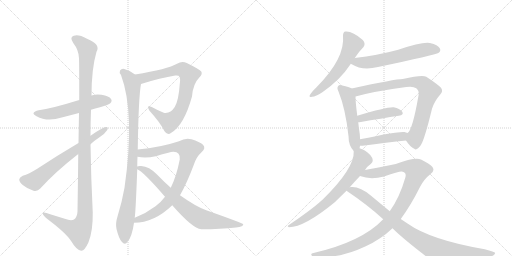
t = 0.00 s
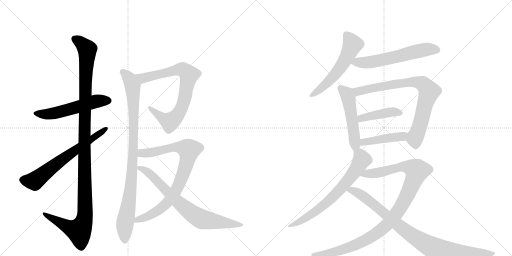
t = 2.71 s
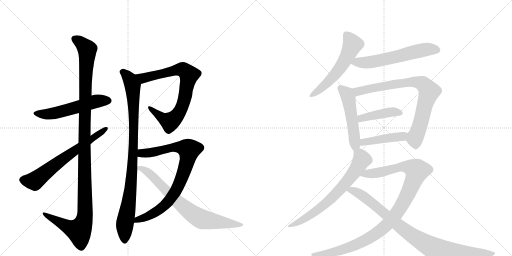
t = 5.42 s
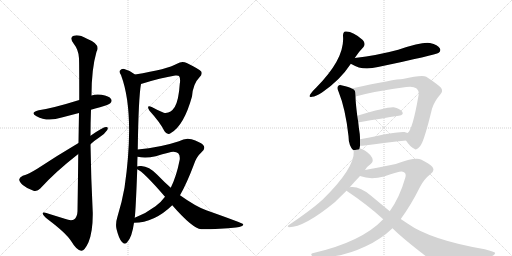
t = 8.13 s
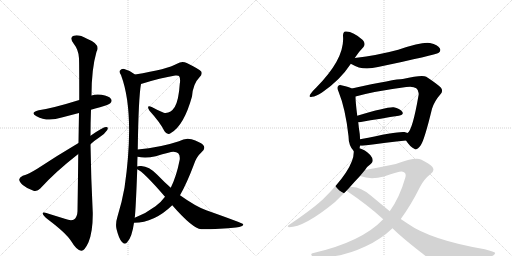
t = 10.84 s
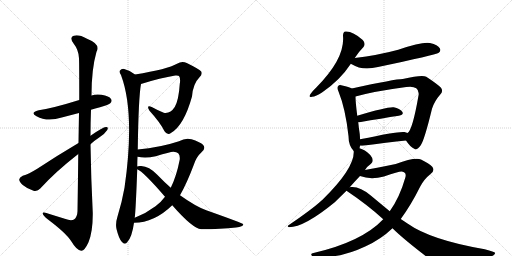
t = 13.54 s

The animated SVG that drew these frames (rendered in a browser with its animation timeline set to each time). Animation: 16 CSS @keyframes rules; one cycle of 13.54 s.

<svg version="1.1" viewBox="0 0 2048 1024" xmlns="http://www.w3.org/2000/svg">
  <g stroke="lightgray" stroke-dasharray="1,1" stroke-width="1" transform="scale(4, 4)">
    <line x1="0" y1="0" x2="256" y2="256"></line>
    <line x1="256" y1="0" x2="0" y2="256"></line>
    <line x1="128" y1="0" x2="128" y2="256"></line>
    <line x1="0" y1="128" x2="256" y2="128"></line>
    <line x1="256" y1="0" x2="512" y2="256"></line>
    <line x1="512" y1="0" x2="256" y2="256"></line>
    <line x1="384" y1="0" x2="384" y2="256"></line>
    <line x1="256" y1="128" x2="512" y2="128"></line>
  </g>
<g transform="scale(1, -1) translate(0, -850)">
   <style type="text/css">
    @keyframes keyframes0 {
      from {
       stroke: black;
       stroke-dashoffset: 550;
       stroke-width: 128;
       }
       64% {
       animation-timing-function: step-end;
       stroke: black;
       stroke-dashoffset: 0;
       stroke-width: 128;
       }
       to {
       stroke: black;
       stroke-width: 1024;
       }
       }
       #make-me-a-hanzi-animation-0 {
         animation: keyframes0 0.697591s both;
         animation-delay: 0.000000s;
         animation-timing-function: linear;
       }
    @keyframes keyframes1 {
      from {
       stroke: black;
       stroke-dashoffset: 1207;
       stroke-width: 128;
       }
       80% {
       animation-timing-function: step-end;
       stroke: black;
       stroke-dashoffset: 0;
       stroke-width: 128;
       }
       to {
       stroke: black;
       stroke-width: 1024;
       }
       }
       #make-me-a-hanzi-animation-1 {
         animation: keyframes1 1.232259s both;
         animation-delay: 0.697591s;
         animation-timing-function: linear;
       }
    @keyframes keyframes2 {
      from {
       stroke: black;
       stroke-dashoffset: 656;
       stroke-width: 128;
       }
       68% {
       animation-timing-function: step-end;
       stroke: black;
       stroke-dashoffset: 0;
       stroke-width: 128;
       }
       to {
       stroke: black;
       stroke-width: 1024;
       }
       }
       #make-me-a-hanzi-animation-2 {
         animation: keyframes2 0.783854s both;
         animation-delay: 1.929850s;
         animation-timing-function: linear;
       }
    @keyframes keyframes3 {
      from {
       stroke: black;
       stroke-dashoffset: 782;
       stroke-width: 128;
       }
       72% {
       animation-timing-function: step-end;
       stroke: black;
       stroke-dashoffset: 0;
       stroke-width: 128;
       }
       to {
       stroke: black;
       stroke-width: 1024;
       }
       }
       #make-me-a-hanzi-animation-3 {
         animation: keyframes3 0.886393s both;
         animation-delay: 2.713704s;
         animation-timing-function: linear;
       }
    @keyframes keyframes4 {
      from {
       stroke: black;
       stroke-dashoffset: 948;
       stroke-width: 128;
       }
       76% {
       animation-timing-function: step-end;
       stroke: black;
       stroke-dashoffset: 0;
       stroke-width: 128;
       }
       to {
       stroke: black;
       stroke-width: 1024;
       }
       }
       #make-me-a-hanzi-animation-4 {
         animation: keyframes4 1.021484s both;
         animation-delay: 3.600098s;
         animation-timing-function: linear;
       }
    @keyframes keyframes5 {
      from {
       stroke: black;
       stroke-dashoffset: 842;
       stroke-width: 128;
       }
       73% {
       animation-timing-function: step-end;
       stroke: black;
       stroke-dashoffset: 0;
       stroke-width: 128;
       }
       to {
       stroke: black;
       stroke-width: 1024;
       }
       }
       #make-me-a-hanzi-animation-5 {
         animation: keyframes5 0.935221s both;
         animation-delay: 4.621582s;
         animation-timing-function: linear;
       }
    @keyframes keyframes6 {
      from {
       stroke: black;
       stroke-dashoffset: 749;
       stroke-width: 128;
       }
       71% {
       animation-timing-function: step-end;
       stroke: black;
       stroke-dashoffset: 0;
       stroke-width: 128;
       }
       to {
       stroke: black;
       stroke-width: 1024;
       }
       }
       #make-me-a-hanzi-animation-6 {
         animation: keyframes6 0.859538s both;
         animation-delay: 5.556803s;
         animation-timing-function: linear;
       }
    @keyframes keyframes7 {
      from {
       stroke: black;
       stroke-dashoffset: 561;
       stroke-width: 128;
       }
       65% {
       animation-timing-function: step-end;
       stroke: black;
       stroke-dashoffset: 0;
       stroke-width: 128;
       }
       to {
       stroke: black;
       stroke-width: 1024;
       }
       }
       #make-me-a-hanzi-animation-7 {
         animation: keyframes7 0.706543s both;
         animation-delay: 6.416341s;
         animation-timing-function: linear;
       }
    @keyframes keyframes8 {
      from {
       stroke: black;
       stroke-dashoffset: 602;
       stroke-width: 128;
       }
       66% {
       animation-timing-function: step-end;
       stroke: black;
       stroke-dashoffset: 0;
       stroke-width: 128;
       }
       to {
       stroke: black;
       stroke-width: 1024;
       }
       }
       #make-me-a-hanzi-animation-8 {
         animation: keyframes8 0.739909s both;
         animation-delay: 7.122884s;
         animation-timing-function: linear;
       }
    @keyframes keyframes9 {
      from {
       stroke: black;
       stroke-dashoffset: 511;
       stroke-width: 128;
       }
       62% {
       animation-timing-function: step-end;
       stroke: black;
       stroke-dashoffset: 0;
       stroke-width: 128;
       }
       to {
       stroke: black;
       stroke-width: 1024;
       }
       }
       #make-me-a-hanzi-animation-9 {
         animation: keyframes9 0.665853s both;
         animation-delay: 7.862793s;
         animation-timing-function: linear;
       }
    @keyframes keyframes10 {
      from {
       stroke: black;
       stroke-dashoffset: 795;
       stroke-width: 128;
       }
       72% {
       animation-timing-function: step-end;
       stroke: black;
       stroke-dashoffset: 0;
       stroke-width: 128;
       }
       to {
       stroke: black;
       stroke-width: 1024;
       }
       }
       #make-me-a-hanzi-animation-10 {
         animation: keyframes10 0.896973s both;
         animation-delay: 8.528646s;
         animation-timing-function: linear;
       }
    @keyframes keyframes11 {
      from {
       stroke: black;
       stroke-dashoffset: 425;
       stroke-width: 128;
       }
       58% {
       animation-timing-function: step-end;
       stroke: black;
       stroke-dashoffset: 0;
       stroke-width: 128;
       }
       to {
       stroke: black;
       stroke-width: 1024;
       }
       }
       #make-me-a-hanzi-animation-11 {
         animation: keyframes11 0.595866s both;
         animation-delay: 9.425618s;
         animation-timing-function: linear;
       }
    @keyframes keyframes12 {
      from {
       stroke: black;
       stroke-dashoffset: 438;
       stroke-width: 128;
       }
       59% {
       animation-timing-function: step-end;
       stroke: black;
       stroke-dashoffset: 0;
       stroke-width: 128;
       }
       to {
       stroke: black;
       stroke-width: 1024;
       }
       }
       #make-me-a-hanzi-animation-12 {
         animation: keyframes12 0.606445s both;
         animation-delay: 10.021484s;
         animation-timing-function: linear;
       }
    @keyframes keyframes13 {
      from {
       stroke: black;
       stroke-dashoffset: 692;
       stroke-width: 128;
       }
       69% {
       animation-timing-function: step-end;
       stroke: black;
       stroke-dashoffset: 0;
       stroke-width: 128;
       }
       to {
       stroke: black;
       stroke-width: 1024;
       }
       }
       #make-me-a-hanzi-animation-13 {
         animation: keyframes13 0.813151s both;
         animation-delay: 10.627930s;
         animation-timing-function: linear;
       }
    @keyframes keyframes14 {
      from {
       stroke: black;
       stroke-dashoffset: 1054;
       stroke-width: 128;
       }
       77% {
       animation-timing-function: step-end;
       stroke: black;
       stroke-dashoffset: 0;
       stroke-width: 128;
       }
       to {
       stroke: black;
       stroke-width: 1024;
       }
       }
       #make-me-a-hanzi-animation-14 {
         animation: keyframes14 1.107747s both;
         animation-delay: 11.441081s;
         animation-timing-function: linear;
       }
    @keyframes keyframes15 {
      from {
       stroke: black;
       stroke-dashoffset: 915;
       stroke-width: 128;
       }
       75% {
       animation-timing-function: step-end;
       stroke: black;
       stroke-dashoffset: 0;
       stroke-width: 128;
       }
       to {
       stroke: black;
       stroke-width: 1024;
       }
       }
       #make-me-a-hanzi-animation-15 {
         animation: keyframes15 0.994629s both;
         animation-delay: 12.548828s;
         animation-timing-function: linear;
       }
</style>
<path d="M 364 411 Q 380 417 400 421 Q 436 431 441 437 Q 450 446 444 454 Q 437 466 406 471 Q 385 475 366 468 L 317 450 Q 211 417 155 409 Q 118 400 146 385 Q 189 361 247 380 L 316 398 L 364 411 Z" fill="lightgray"></path> 
<path d="M 313 234 Q 312 134 310 5 Q 309 -19 296 -28 Q 284 -35 259 -25 L 201 -7 Q 168 5 171 -5 Q 172 -12 192 -28 Q 265 -83 285 -115 Q 307 -152 325 -153 Q 338 -154 354 -119 Q 372 -74 371 0 Q 364 136 362 273 L 362 307 Q 362 359 364 411 L 366 468 Q 366 574 386 643 Q 404 673 348 695 Q 314 714 295 707 Q 277 701 293 678 Q 315 650 316 617 Q 317 599 317 450 L 316 398 Q 315 346 314 278 L 313 234 Z" fill="lightgray"></path> 
<path d="M 362 273 Q 378 288 398 301 Q 419 314 429 330 Q 435 343 424 342 Q 412 342 362 307 L 314 278 Q 226 226 149 175 Q 115 154 91 147 Q 78 141 77 133 Q 76 123 91 110 Q 110 94 134 87 Q 150 83 161 96 Q 222 163 313 234 L 362 273 Z" fill="lightgray"></path> 
<path d="M 564 514 Q 643 539 701 548 Q 714 549 716 546 Q 723 537 719 514 Q 715 450 699 422 Q 681 394 655 399 Q 630 409 607 422 Q 583 432 598 407 Q 640 361 658 325 Q 670 307 685 319 Q 736 349 768 464 Q 772 515 798 541 Q 811 554 805 564 Q 796 574 747 598 Q 728 608 708 595 Q 671 573 540 552 C 510 547 535 505 564 514 Z" fill="lightgray"></path> 
<path d="M 551 252 Q 554 460 564 514 C 567 534 565 535 540 552 Q 521 568 497 574 Q 487 577 480 568 Q 476 561 484 550 Q 541 397 498 99 Q 488 42 470 -16 Q 461 -44 466 -66 Q 475 -103 487 -117 Q 500 -132 510 -117 Q 528 -98 536 -41 L 539 -21 Q 543 10 549 173 L 549 184 Q 549 205 550 223 L 551 252 Z" fill="lightgray"></path> 
<path d="M 536 -41 Q 617 -41 689 29 L 720 69 Q 748 118 776 193 Q 786 223 806 241 Q 825 257 812 271 Q 799 283 766 293 Q 742 300 716 285 Q 641 260 551 252 C 521 249 520 227 550 223 Q 583 216 623 225 Q 684 244 694 243 Q 722 243 719 212 Q 706 145 683 99 L 660 63 Q 644 41 622 25 Q 585 -3 539 -21 C 511 -33 506 -43 536 -41 Z" fill="lightgray"></path> 
<path d="M 689 29 Q 770 -64 805 -67 Q 883 -67 944 -60 Q 975 -56 973 -47 Q 972 -43 825 9 Q 783 24 720 69 L 683 99 Q 656 123 629 151 Q 596 185 565 186 Q 552 187 549 184 C 534 182 534 182 549 173 Q 573 164 660 63 L 689 29 Z" fill="lightgray"></path> 
<path d="M 1419 618 Q 1435 643 1454 662 Q 1464 675 1451 690 Q 1411 726 1382 724 Q 1372 723 1372 707 Q 1381 617 1266 501 Q 1250 486 1242 474 Q 1232 459 1248 463 Q 1264 464 1288 480 Q 1360 529 1402 593 Q 1402 594 1403 595 L 1419 618 Z" fill="lightgray"></path> 
<path d="M 1403 595 Q 1404 595 1407 593 Q 1449 566 1512 582 Q 1741 630 1755 639 Q 1765 648 1759 657 Q 1752 670 1720 678 Q 1690 684 1593 651 Q 1512 629 1419 618 C 1389 614 1377 610 1403 595 Z" fill="lightgray"></path> 
<path d="M 1438 257 Q 1439 261 1440 267 L 1440 293 Q 1440 303 1439 314 Q 1435 339 1433 361 L 1429 387 Q 1422 442 1422 464 C 1421 489 1421 489 1407 496 Q 1397 502 1369 508 Q 1356 512 1353 506 Q 1346 500 1354 484 Q 1382 415 1394 306 Q 1394 267 1415 246 C 1432 227 1432 228 1438 257 Z" fill="lightgray"></path> 
<path d="M 1624 288 Q 1640 263 1657 255 Q 1667 246 1683 269 Q 1698 291 1728 415 Q 1738 446 1761 472 Q 1774 485 1764 499 Q 1748 515 1705 543 Q 1689 552 1611 534 Q 1581 534 1407 496 C 1378 490 1393 456 1422 464 Q 1497 485 1625 502 Q 1653 506 1665 497 Q 1678 487 1674 468 Q 1650 329 1630 318 C 1616 299 1616 299 1624 288 Z" fill="lightgray"></path> 
<path d="M 1433 361 L 1438 361 Q 1529 377 1595 387 Q 1617 391 1609 403 Q 1599 416 1575 421 Q 1551 424 1429 387 C 1400 378 1403 360 1433 361 Z" fill="lightgray"></path> 
<path d="M 1440 267 L 1450 267 Q 1550 280 1624 288 C 1654 291 1658 306 1630 318 Q 1624 321 1618 322 Q 1596 326 1440 293 C 1411 287 1410 267 1440 267 Z" fill="lightgray"></path> 
<path d="M 1460 170 Q 1469 185 1484 195 Q 1491 199 1491 209 Q 1491 218 1481 230 Q 1459 252 1438 257 C 1416 265 1416 265 1415 246 Q 1419 177 1289 50 Q 1286 49 1284 46 Q 1247 12 1154 -51 Q 1147 -55 1156 -59 Q 1217 -59 1339 41 L 1386 87 L 1399 101 Q 1417 122 1440 146 L 1460 170 Z" fill="lightgray"></path> 
<path d="M 1603 -26 Q 1643 28 1681 104 Q 1697 134 1720 152 Q 1742 167 1729 183 Q 1716 196 1684 212 Q 1659 222 1583 194 Q 1496 176 1460 170 C 1430 165 1411 154 1440 146 Q 1482 130 1536 144 Q 1597 165 1607 164 Q 1628 161 1621 139 Q 1599 61 1559 5 L 1533 -27 Q 1448 -117 1254 -162 Q 1238 -165 1250 -175 Q 1257 -179 1313 -177 Q 1383 -173 1463 -135 Q 1524 -107 1570 -63 L 1603 -26 Z" fill="lightgray"></path> 
<path d="M 1570 -63 Q 1616 -109 1734 -198 Q 1774 -222 1945 -181 Q 1985 -172 1980 -161 Q 1979 -157 1939 -147 Q 1723 -110 1630 -44 L 1603 -26 L 1559 5 L 1483 68 Q 1440 105 1404 102 Q 1401 102 1399 101 C 1369 100 1367 100 1386 87 Q 1471 30 1533 -27 L 1570 -63 Z" fill="lightgray"></path> 
      <clipPath id="make-me-a-hanzi-clip-0">
      <path d="M 364 411 Q 380 417 400 421 Q 436 431 441 437 Q 450 446 444 454 Q 437 466 406 471 Q 385 475 366 468 L 317 450 Q 211 417 155 409 Q 118 400 146 385 Q 189 361 247 380 L 316 398 L 364 411 Z" fill="lightgray"></path>
      </clipPath>
      <path clip-path="url(#make-me-a-hanzi-clip-0)" d="M 147 398 L 206 395 L 379 444 L 434 447 " fill="none" id="make-me-a-hanzi-animation-0" stroke-dasharray="422 844" stroke-linecap="round"></path>

      <clipPath id="make-me-a-hanzi-clip-1">
      <path d="M 313 234 Q 312 134 310 5 Q 309 -19 296 -28 Q 284 -35 259 -25 L 201 -7 Q 168 5 171 -5 Q 172 -12 192 -28 Q 265 -83 285 -115 Q 307 -152 325 -153 Q 338 -154 354 -119 Q 372 -74 371 0 Q 364 136 362 273 L 362 307 Q 362 359 364 411 L 366 468 Q 366 574 386 643 Q 404 673 348 695 Q 314 714 295 707 Q 277 701 293 678 Q 315 650 316 617 Q 317 599 317 450 L 316 398 Q 315 346 314 278 L 313 234 Z" fill="lightgray"></path>
      </clipPath>
      <path clip-path="url(#make-me-a-hanzi-clip-1)" d="M 301 692 L 318 684 L 349 652 L 340 488 L 337 -28 L 316 -73 L 278 -61 L 190 -15 L 188 -8 L 177 -7 " fill="none" id="make-me-a-hanzi-animation-1" stroke-dasharray="1079 2158" stroke-linecap="round"></path>

      <clipPath id="make-me-a-hanzi-clip-2">
      <path d="M 362 273 Q 378 288 398 301 Q 419 314 429 330 Q 435 343 424 342 Q 412 342 362 307 L 314 278 Q 226 226 149 175 Q 115 154 91 147 Q 78 141 77 133 Q 76 123 91 110 Q 110 94 134 87 Q 150 83 161 96 Q 222 163 313 234 L 362 273 Z" fill="lightgray"></path>
      </clipPath>
      <path clip-path="url(#make-me-a-hanzi-clip-2)" d="M 90 131 L 138 126 L 229 198 L 422 334 " fill="none" id="make-me-a-hanzi-animation-2" stroke-dasharray="528 1056" stroke-linecap="round"></path>

      <clipPath id="make-me-a-hanzi-clip-3">
      <path d="M 564 514 Q 643 539 701 548 Q 714 549 716 546 Q 723 537 719 514 Q 715 450 699 422 Q 681 394 655 399 Q 630 409 607 422 Q 583 432 598 407 Q 640 361 658 325 Q 670 307 685 319 Q 736 349 768 464 Q 772 515 798 541 Q 811 554 805 564 Q 796 574 747 598 Q 728 608 708 595 Q 671 573 540 552 C 510 547 535 505 564 514 Z" fill="lightgray"></path>
      </clipPath>
      <path clip-path="url(#make-me-a-hanzi-clip-3)" d="M 552 551 L 564 540 L 584 539 L 726 573 L 755 552 L 735 442 L 723 410 L 697 375 L 680 363 L 666 368 L 599 416 " fill="none" id="make-me-a-hanzi-animation-3" stroke-dasharray="654 1308" stroke-linecap="round"></path>

      <clipPath id="make-me-a-hanzi-clip-4">
      <path d="M 551 252 Q 554 460 564 514 C 567 534 565 535 540 552 Q 521 568 497 574 Q 487 577 480 568 Q 476 561 484 550 Q 541 397 498 99 Q 488 42 470 -16 Q 461 -44 466 -66 Q 475 -103 487 -117 Q 500 -132 510 -117 Q 528 -98 536 -41 L 539 -21 Q 543 10 549 173 L 549 184 Q 549 205 550 223 L 551 252 Z" fill="lightgray"></path>
      </clipPath>
      <path clip-path="url(#make-me-a-hanzi-clip-4)" d="M 490 563 L 519 534 L 530 506 L 536 371 L 529 162 L 521 77 L 499 -49 L 499 -112 " fill="none" id="make-me-a-hanzi-animation-4" stroke-dasharray="820 1640" stroke-linecap="round"></path>

      <clipPath id="make-me-a-hanzi-clip-5">
      <path d="M 536 -41 Q 617 -41 689 29 L 720 69 Q 748 118 776 193 Q 786 223 806 241 Q 825 257 812 271 Q 799 283 766 293 Q 742 300 716 285 Q 641 260 551 252 C 521 249 520 227 550 223 Q 583 216 623 225 Q 684 244 694 243 Q 722 243 719 212 Q 706 145 683 99 L 660 63 Q 644 41 622 25 Q 585 -3 539 -21 C 511 -33 506 -43 536 -41 Z" fill="lightgray"></path>
      </clipPath>
      <path clip-path="url(#make-me-a-hanzi-clip-5)" d="M 558 230 L 567 237 L 630 243 L 685 260 L 716 262 L 756 250 L 746 195 L 725 135 L 703 86 L 676 47 L 620 -1 L 550 -28 L 543 -37 " fill="none" id="make-me-a-hanzi-animation-5" stroke-dasharray="714 1428" stroke-linecap="round"></path>

      <clipPath id="make-me-a-hanzi-clip-6">
      <path d="M 689 29 Q 770 -64 805 -67 Q 883 -67 944 -60 Q 975 -56 973 -47 Q 972 -43 825 9 Q 783 24 720 69 L 683 99 Q 656 123 629 151 Q 596 185 565 186 Q 552 187 549 184 C 534 182 534 182 549 173 Q 573 164 660 63 L 689 29 Z" fill="lightgray"></path>
      </clipPath>
      <path clip-path="url(#make-me-a-hanzi-clip-6)" d="M 554 179 L 580 170 L 600 155 L 716 37 L 796 -22 L 954 -52 L 969 -50 " fill="none" id="make-me-a-hanzi-animation-6" stroke-dasharray="621 1242" stroke-linecap="round"></path>

      <clipPath id="make-me-a-hanzi-clip-7">
      <path d="M 1419 618 Q 1435 643 1454 662 Q 1464 675 1451 690 Q 1411 726 1382 724 Q 1372 723 1372 707 Q 1381 617 1266 501 Q 1250 486 1242 474 Q 1232 459 1248 463 Q 1264 464 1288 480 Q 1360 529 1402 593 Q 1402 594 1403 595 L 1419 618 Z" fill="lightgray"></path>
      </clipPath>
      <path clip-path="url(#make-me-a-hanzi-clip-7)" d="M 1385 711 L 1410 671 L 1370 591 L 1308 517 L 1252 472 " fill="none" id="make-me-a-hanzi-animation-7" stroke-dasharray="433 866" stroke-linecap="round"></path>

      <clipPath id="make-me-a-hanzi-clip-8">
      <path d="M 1403 595 Q 1404 595 1407 593 Q 1449 566 1512 582 Q 1741 630 1755 639 Q 1765 648 1759 657 Q 1752 670 1720 678 Q 1690 684 1593 651 Q 1512 629 1419 618 C 1389 614 1377 610 1403 595 Z" fill="lightgray"></path>
      </clipPath>
      <path clip-path="url(#make-me-a-hanzi-clip-8)" d="M 1408 600 L 1483 601 L 1708 653 L 1748 650 " fill="none" id="make-me-a-hanzi-animation-8" stroke-dasharray="474 948" stroke-linecap="round"></path>

      <clipPath id="make-me-a-hanzi-clip-9">
      <path d="M 1438 257 Q 1439 261 1440 267 L 1440 293 Q 1440 303 1439 314 Q 1435 339 1433 361 L 1429 387 Q 1422 442 1422 464 C 1421 489 1421 489 1407 496 Q 1397 502 1369 508 Q 1356 512 1353 506 Q 1346 500 1354 484 Q 1382 415 1394 306 Q 1394 267 1415 246 C 1432 227 1432 228 1438 257 Z" fill="lightgray"></path>
      </clipPath>
      <path clip-path="url(#make-me-a-hanzi-clip-9)" d="M 1362 498 L 1386 475 L 1394 458 L 1417 307 L 1417 257 " fill="none" id="make-me-a-hanzi-animation-9" stroke-dasharray="383 766" stroke-linecap="round"></path>

      <clipPath id="make-me-a-hanzi-clip-10">
      <path d="M 1624 288 Q 1640 263 1657 255 Q 1667 246 1683 269 Q 1698 291 1728 415 Q 1738 446 1761 472 Q 1774 485 1764 499 Q 1748 515 1705 543 Q 1689 552 1611 534 Q 1581 534 1407 496 C 1378 490 1393 456 1422 464 Q 1497 485 1625 502 Q 1653 506 1665 497 Q 1678 487 1674 468 Q 1650 329 1630 318 C 1616 299 1616 299 1624 288 Z" fill="lightgray"></path>
      </clipPath>
      <path clip-path="url(#make-me-a-hanzi-clip-10)" d="M 1421 496 L 1436 484 L 1626 522 L 1670 521 L 1692 514 L 1716 484 L 1680 349 L 1659 296 L 1664 273 " fill="none" id="make-me-a-hanzi-animation-10" stroke-dasharray="667 1334" stroke-linecap="round"></path>

      <clipPath id="make-me-a-hanzi-clip-11">
      <path d="M 1433 361 L 1438 361 Q 1529 377 1595 387 Q 1617 391 1609 403 Q 1599 416 1575 421 Q 1551 424 1429 387 C 1400 378 1403 360 1433 361 Z" fill="lightgray"></path>
      </clipPath>
      <path clip-path="url(#make-me-a-hanzi-clip-11)" d="M 1436 368 L 1467 384 L 1537 398 L 1578 403 L 1599 397 " fill="none" id="make-me-a-hanzi-animation-11" stroke-dasharray="297 594" stroke-linecap="round"></path>

      <clipPath id="make-me-a-hanzi-clip-12">
      <path d="M 1440 267 L 1450 267 Q 1550 280 1624 288 C 1654 291 1658 306 1630 318 Q 1624 321 1618 322 Q 1596 326 1440 293 C 1411 287 1410 267 1440 267 Z" fill="lightgray"></path>
      </clipPath>
      <path clip-path="url(#make-me-a-hanzi-clip-12)" d="M 1445 274 L 1479 288 L 1609 304 L 1621 312 " fill="none" id="make-me-a-hanzi-animation-12" stroke-dasharray="310 620" stroke-linecap="round"></path>

      <clipPath id="make-me-a-hanzi-clip-13">
      <path d="M 1460 170 Q 1469 185 1484 195 Q 1491 199 1491 209 Q 1491 218 1481 230 Q 1459 252 1438 257 C 1416 265 1416 265 1415 246 Q 1419 177 1289 50 Q 1286 49 1284 46 Q 1247 12 1154 -51 Q 1147 -55 1156 -59 Q 1217 -59 1339 41 L 1386 87 L 1399 101 Q 1417 122 1440 146 L 1460 170 Z" fill="lightgray"></path>
      </clipPath>
      <path clip-path="url(#make-me-a-hanzi-clip-13)" d="M 1424 241 L 1441 227 L 1446 208 L 1415 158 L 1366 98 L 1319 49 L 1272 11 L 1208 -32 L 1160 -54 " fill="none" id="make-me-a-hanzi-animation-13" stroke-dasharray="564 1128" stroke-linecap="round"></path>

      <clipPath id="make-me-a-hanzi-clip-14">
      <path d="M 1603 -26 Q 1643 28 1681 104 Q 1697 134 1720 152 Q 1742 167 1729 183 Q 1716 196 1684 212 Q 1659 222 1583 194 Q 1496 176 1460 170 C 1430 165 1411 154 1440 146 Q 1482 130 1536 144 Q 1597 165 1607 164 Q 1628 161 1621 139 Q 1599 61 1559 5 L 1533 -27 Q 1448 -117 1254 -162 Q 1238 -165 1250 -175 Q 1257 -179 1313 -177 Q 1383 -173 1463 -135 Q 1524 -107 1570 -63 L 1603 -26 Z" fill="lightgray"></path>
      </clipPath>
      <path clip-path="url(#make-me-a-hanzi-clip-14)" d="M 1448 150 L 1524 161 L 1599 183 L 1637 181 L 1667 167 L 1642 96 L 1608 29 L 1571 -23 L 1526 -68 L 1460 -112 L 1402 -138 L 1300 -167 L 1255 -169 " fill="none" id="make-me-a-hanzi-animation-14" stroke-dasharray="926 1852" stroke-linecap="round"></path>

      <clipPath id="make-me-a-hanzi-clip-15">
      <path d="M 1570 -63 Q 1616 -109 1734 -198 Q 1774 -222 1945 -181 Q 1985 -172 1980 -161 Q 1979 -157 1939 -147 Q 1723 -110 1630 -44 L 1603 -26 L 1559 5 L 1483 68 Q 1440 105 1404 102 Q 1401 102 1399 101 C 1369 100 1367 100 1386 87 Q 1471 30 1533 -27 L 1570 -63 Z" fill="lightgray"></path>
      </clipPath>
      <path clip-path="url(#make-me-a-hanzi-clip-15)" d="M 1395 85 L 1410 88 L 1440 75 L 1639 -85 L 1755 -154 L 1844 -165 L 1975 -164 " fill="none" id="make-me-a-hanzi-animation-15" stroke-dasharray="787 1574" stroke-linecap="round"></path>

</g>
</svg>
